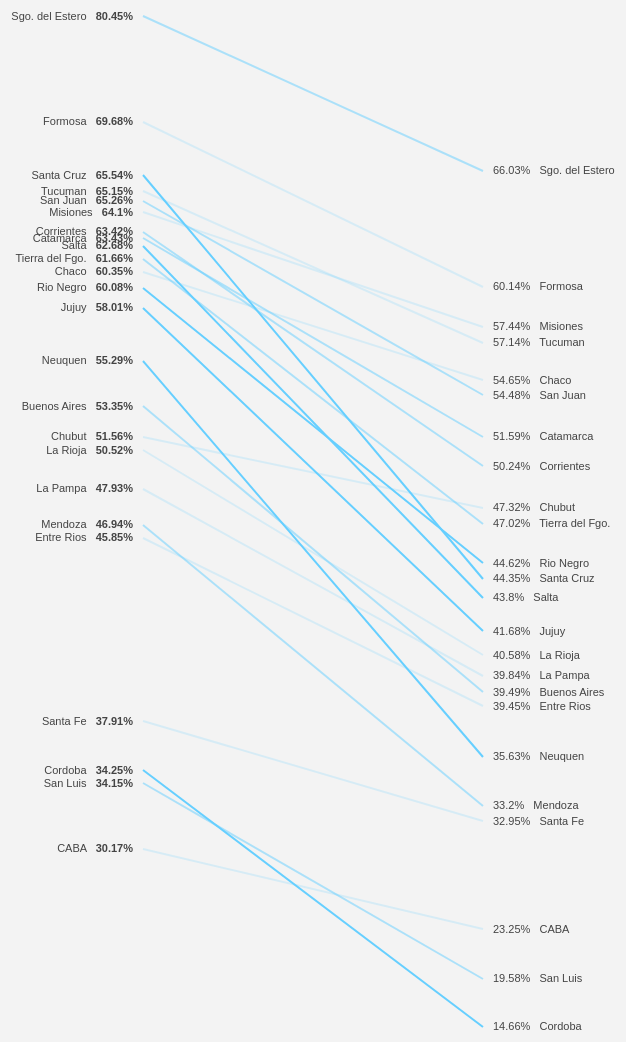
D3 v2 page, settled after 480 driven frames (8 s of simulated time); the page loaded 1 data file(s).


  d3.csv("elecciones.csv", function(csv) {
  	//var csv = cs.slice(1,50);
    data = csv;
    // console.log("CSV", csv);

    var
        // Extract years from the dataset
        years     = d3.keys(csv[0]).filter( function(d) { return d.match(/^\d/) }), // Return numerical keys
        // Extract names of countries from the dataset
        countries = csv.map( function(d) { return d["Provincia"] }),
        // Return true for countries without start/end values
        missing   = function(d) { return !d.start || !d.end; },

        font_size = 11,
        margin    = 20,
        width     = 640,
        height    = 2*countries.length * font_size + margin,

        chart     = d3.select("#chart").append("svg")
                   .attr("width",  width)
                   .attr("height", height*2);


    // Scales
    var slope = d3.scale.linear()
                  .domain( [83, 29] )
                  .range([margin, height]);
    var year_scale = d3.scale.linear()
                       .domain([ parseInt(d3.first(years)), parseInt(d3.last(years)) ])
                       .clamp(true);

    // Update the chart graphics based on new data for selected year
    var update = function() {
      var
        // Extract country names and start/end values from the dataset
        data      = csv
                      .map( function(d, i) {
                        var r = {
                          label: d["Provincia"],
                          start: d3.round(parseFloat(d['2011']),3),
                          end:   d3.round(parseFloat(d['2015']),3),
                          dif:   d3.round(parseFloat(d['Diferencia']),1)
                                             };
                        // console.log(r);
                        return r;
                      })
                      // Sort in descending order
                      .sort( function(a,b) {
                        return d3.max([a.start, a.end]) > d3.max([b.start, b.end]) ?
                               -1 :
                               d3.max([a.start, a.end]) < d3.max([b.start, b.end]) ?
                               1 : 0;
                      } ),
        // Compute the minimum and maximum value in the dataset
        extent    = [ csv.map(function(d) {
                                return d3.entries(d)
                                         .filter(function(d) { return d.key.match(/^\d/); })
                                         .map(function(d) { return d.value; })
                              }) ];

	  //Go through the list of countries in order, adding additional space as necessary.
      var min_h_spacing = 1.2 * font_size, // 1.2 is standard font height:line space ratio
      	  previousY = 0,
      	  thisY,
      	  additionalSpacing;
      //Preset the Y positions (necessary only for the lower side)
      //These are used as suggested positions.
      data.forEach(function(d) {
      	d.startY = slope(d.start);
      	d.endY = slope(d.end);
      });
      //Loop over the higher side (right) values, adding space to both sides if there's a collision
      data
      	.sort(function(a,b) {
      		if (a.end == b.end) return 0;
      		return (a.end < b.end) ? -1 : +1;
      	})
	    .forEach(function(d) {
	      	thisY = d.endY; //position "suggestion"
	      	additionalSpacing = d3.max([0, d3.min([(min_h_spacing - (thisY - previousY)), min_h_spacing])]);
	
	      	//Adjust all Y positions lower than this end's original Y position by the delta offset to preserve slopes:
	      	data.forEach(function(dd) {
	      		if (dd.startY >= d.endY) dd.startY += additionalSpacing;
	      		if (dd.endY >= d.endY) dd.endY += additionalSpacing; 
	      	});
	      	
	      	previousY = thisY;
	    });

      //Loop over the lower side (left) values, adding space to both sides if there's a collision
      previousY = 0;
      data
      .sort(function(a,b) {
      	 if (a.startY == b.startY) return 0;
      	 return (a.startY < b.startY) ? -1 : +1;
      })
      .forEach(function(d) {
      	thisY = d.startY; //position "suggestion"
      	additionalSpacing = d3.max([0, d3.min([(min_h_spacing - (thisY - previousY)), min_h_spacing])]);

      	//Adjust all Y positions lower than this start's original Y position by the delta offset to preserve slopes:
      	data.forEach(function(dd) {
      		if (dd.endY >= d.startY) dd.endY += additionalSpacing;
      		if (dd.startY >= d.startY) dd.startY += additionalSpacing;
      	});      	
      	previousY = thisY;
      });

      // Countries
      var country = chart.selectAll("g.country")
                      .data( data );
      country
        .enter()
        .append("g")
        .attr("class", "country");

      country
        .classed("missing", function(d) { return missing(d); });
        
      country
        .on("mouseover", function(d,i) { 
        		return d3.select(this)
        			     .classed("over", true),
        			   d3.select(".texto")
        		         .html(d.dif + "%")
        		         .style("background", "#000000")
        		;})
        .on("mouseout",  function(d,i) { return d3.select(this)
        										  .classed("over", false),
        										d3.select(".texto")
        		         						  .style("background","#F3F3F3")
        										  ; 
        										   })
        										   
        //.on("click",  function(d,i) { return d3.select(this).classed("over", true); })
        ;

      // ** Left column
      var left_column = country
                          .selectAll("text.label.start")
                            .data( function(d) { return [d]; } );
          left_column
           .enter()
            .append("text")
            .classed("label start", true)
            .attr("xml:space", "preserve")
            .style("font-size", font_size)
            .attr("x", 140)
            .attr("y", 0);

          left_column
            .attr("y", function(d,i) { return d.startY; })
            .text(function(d) { return d.label+ "   ";});
            
          left_column  
            .append("tspan")
            .text( function(d) { return d3.round(d.start, 2) + "%";}
            	);

      // ** Right column
      var right_column = country
                          .selectAll("text.label.end")
                            .data( function(d) { return [d]; } );

          right_column
           .enter()
            .append("text")
            .classed("label end", true)
            .attr("xml:space", "preserve")
            .style("font-size", font_size)
            .attr("x", width-140)
            .attr("y", 0);

          right_column
            .attr("y", function(d,i) { return d.endY; })
            .text(function(d) { return d3.round(d.end, 2) + "%   " + d.label; });


      // ** Slope lines
      var line = country
                    .selectAll("line.slope")
                      .data( function(d) { return [d]; } );
          line
           .enter()
            .append("line")
            .attr("x1", 150)
            .attr("x2", width-150)
            .attr("opacity", 0)
            .attr("y1", 0)
            .attr("y2", 0);

          line
            .classed("slope", function(d) { return d.start || d.end; })
            .attr("opacity", function (d) {
            	if (d.dif < -15) {return 1;} else if (d.dif < -10) {return 0.5;} else {return 0.2;} ;
            	})
            	
            .attr("y1", function(d,i) { return d.start && d.end ? Math.round( d.startY - font_size/2 + 2) : null; })
            .attr("y2", function(d,i) { return d.start && d.end ? Math.round( d.endY   - font_size/2 + 2) : null; });


      return chart;
    };

    

    return update( d3.first(years), d3.last(years) );
  }, {});


### data: elecciones.csv
Provincia, 2011, 2015, Diferencia
Santa Cruz, 65.54, 44.35, -21.19
Neuquen, 55.29, 35.63, -19.66
Cordoba, 34.25, 14.66, -19.6
Salta, 62.68, 43.8, -18.89
Jujuy, 58.01, 41.68, -16.33
Rio Negro, 60.08, 44.62, -15.46
Tierra del Fgo., 61.66, 47.02, -14.64
San Luis, 34.15, 19.58, -14.58
Sgo. del Estero, 80.45, 66.03, -14.42
Buenos Aires, 53.35, 39.49, -13.86
Mendoza, 46.94, 33.2, -13.74
Corrientes, 63.42, 50.24, -13.17
Catamarca, 63.43, 51.59, -11.85
San Juan, 65.26, 54.48, -10.78
La Rioja, 50.52, 40.58, -9.95
Formosa, 69.68, 60.14, -9.54
La Pampa, 47.93, 39.84, -8.1
Tucuman, 65.15, 57.14, -8.01
CABA, 30.17, 23.25, -6.93
Misiones, 64.1, 57.44, -6.66
Entre Rios, 45.85, 39.45, -6.4
Chaco, 60.35, 54.65, -5.7
Santa Fe, 37.91, 32.95, -4.96
Chubut, 51.56, 47.32, -4.25